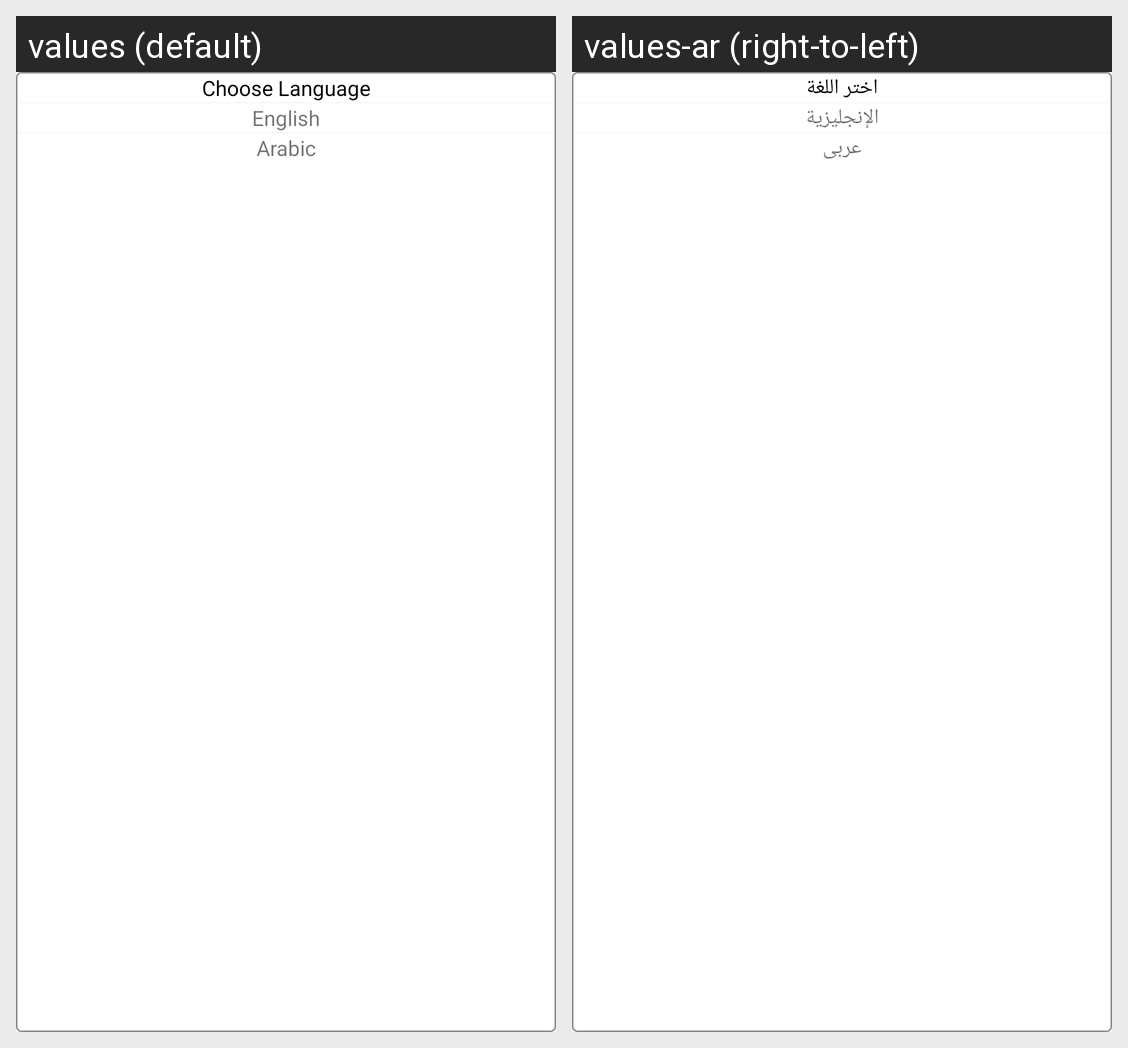

Locale-by-locale string values for the Android screen shown in this grid:
Android screen res/layout/bottom_sheet_language.xml rendered under 2 locales, left to right: values (default), values-ar (right-to-left). Device: Nexus 5 (rendered at 1080×1920; each locale shown at half size, 540×960, under a caption strip naming it); theme AppTheme.
Strings drawn on this screen, with the default value and each locale's value (text and hints the layout hard-codes, and strings that could not be matched under every locale, appear in the picture but are not listed):

choose_lang
  values: Choose Language
  values-ar: اختر اللغة

english
  values: English
  values-ar: الإنجليزية

arabic
  values: Arabic
  values-ar: عربى
